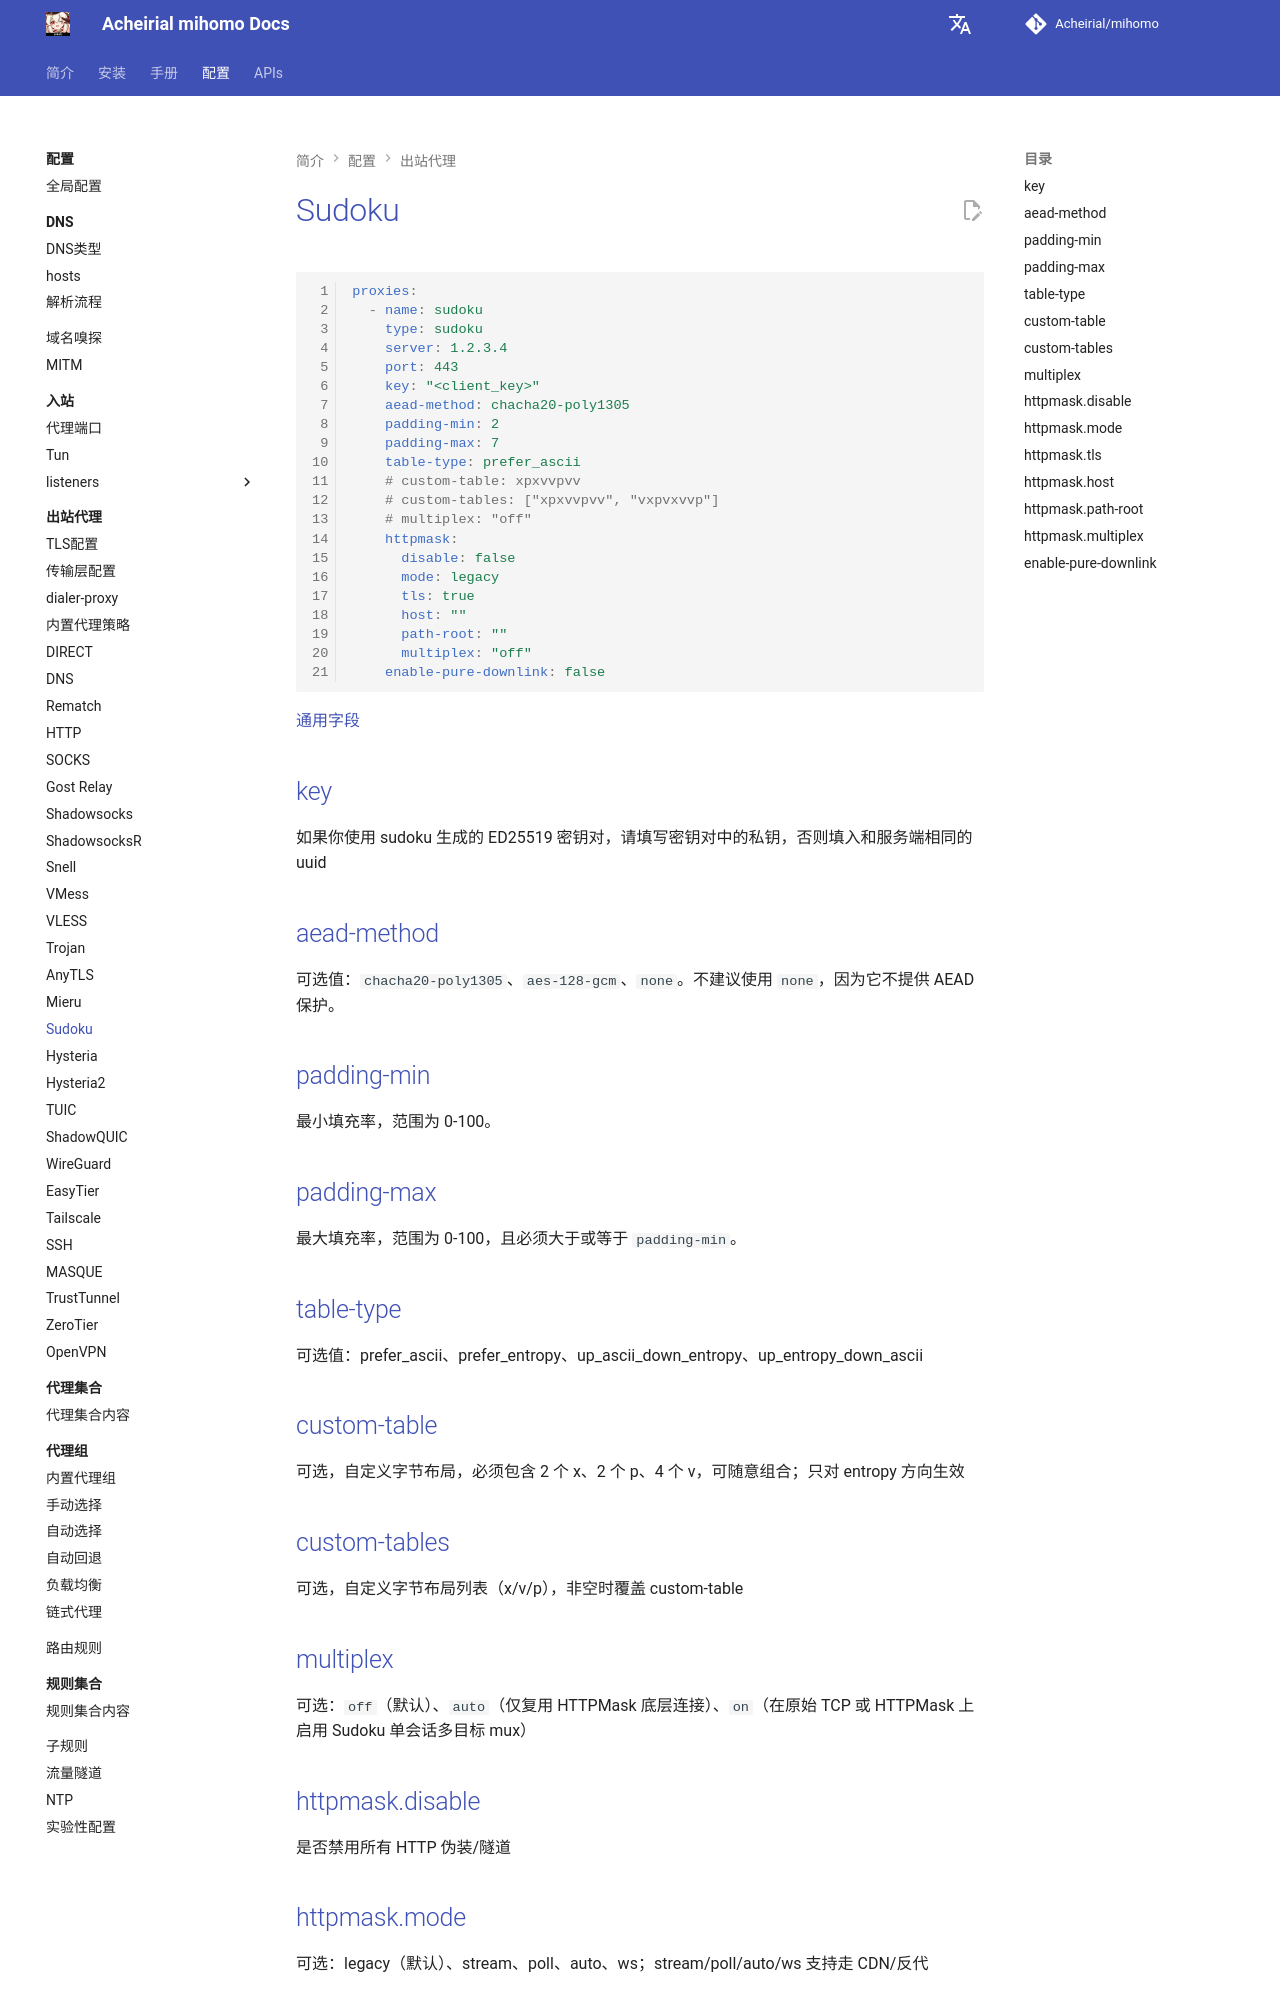

repository: Acheirial/mihomo · page: config/proxies/sudoku/index.html · generator: mkdocs

# Sudoku

```{.yaml linenums="1"}
proxies:
  - name: sudoku
    type: sudoku
    server: 1.2.3.4
    port: 443 
    key: "<client_key>"
    aead-method: chacha20-poly1305
    padding-min: 2
    padding-max: 7
    table-type: prefer_ascii
    # custom-table: xpxvvpvv
    # custom-tables: ["xpxvvpvv", "vxpvxvvp"]
    # multiplex: "off"
    httpmask:
      disable: false
      mode: legacy
      tls: true
      host: ""
      path-root: ""
      multiplex: "off"
    enable-pure-downlink: false
```

[通用字段](./index.md)

## key

如果你使用 sudoku 生成的 ED25519 密钥对，请填写密钥对中的私钥，否则填入和服务端相同的 uuid

## aead-method

可选值：`chacha20-poly1305`、`aes-128-gcm`、`none`。不建议使用 `none`，因为它不提供 AEAD 保护。

## padding-min

最小填充率，范围为 0-100。

## padding-max

最大填充率，范围为 0-100，且必须大于或等于 `padding-min`。

## table-type

可选值：prefer_ascii、prefer_entropy、up_ascii_down_entropy、up_entropy_down_ascii

## custom-table

可选，自定义字节布局，必须包含 2 个 x、2 个 p、4 个 v，可随意组合；只对 entropy 方向生效

## custom-tables

可选，自定义字节布局列表（x/v/p），非空时覆盖 custom-table

## multiplex

可选：`off`（默认）、`auto`（仅复用 HTTPMask 底层连接）、`on`（在原始 TCP 或 HTTPMask 上启用 Sudoku 单会话多目标 mux）

## httpmask.disable

是否禁用所有 HTTP 伪装/隧道
